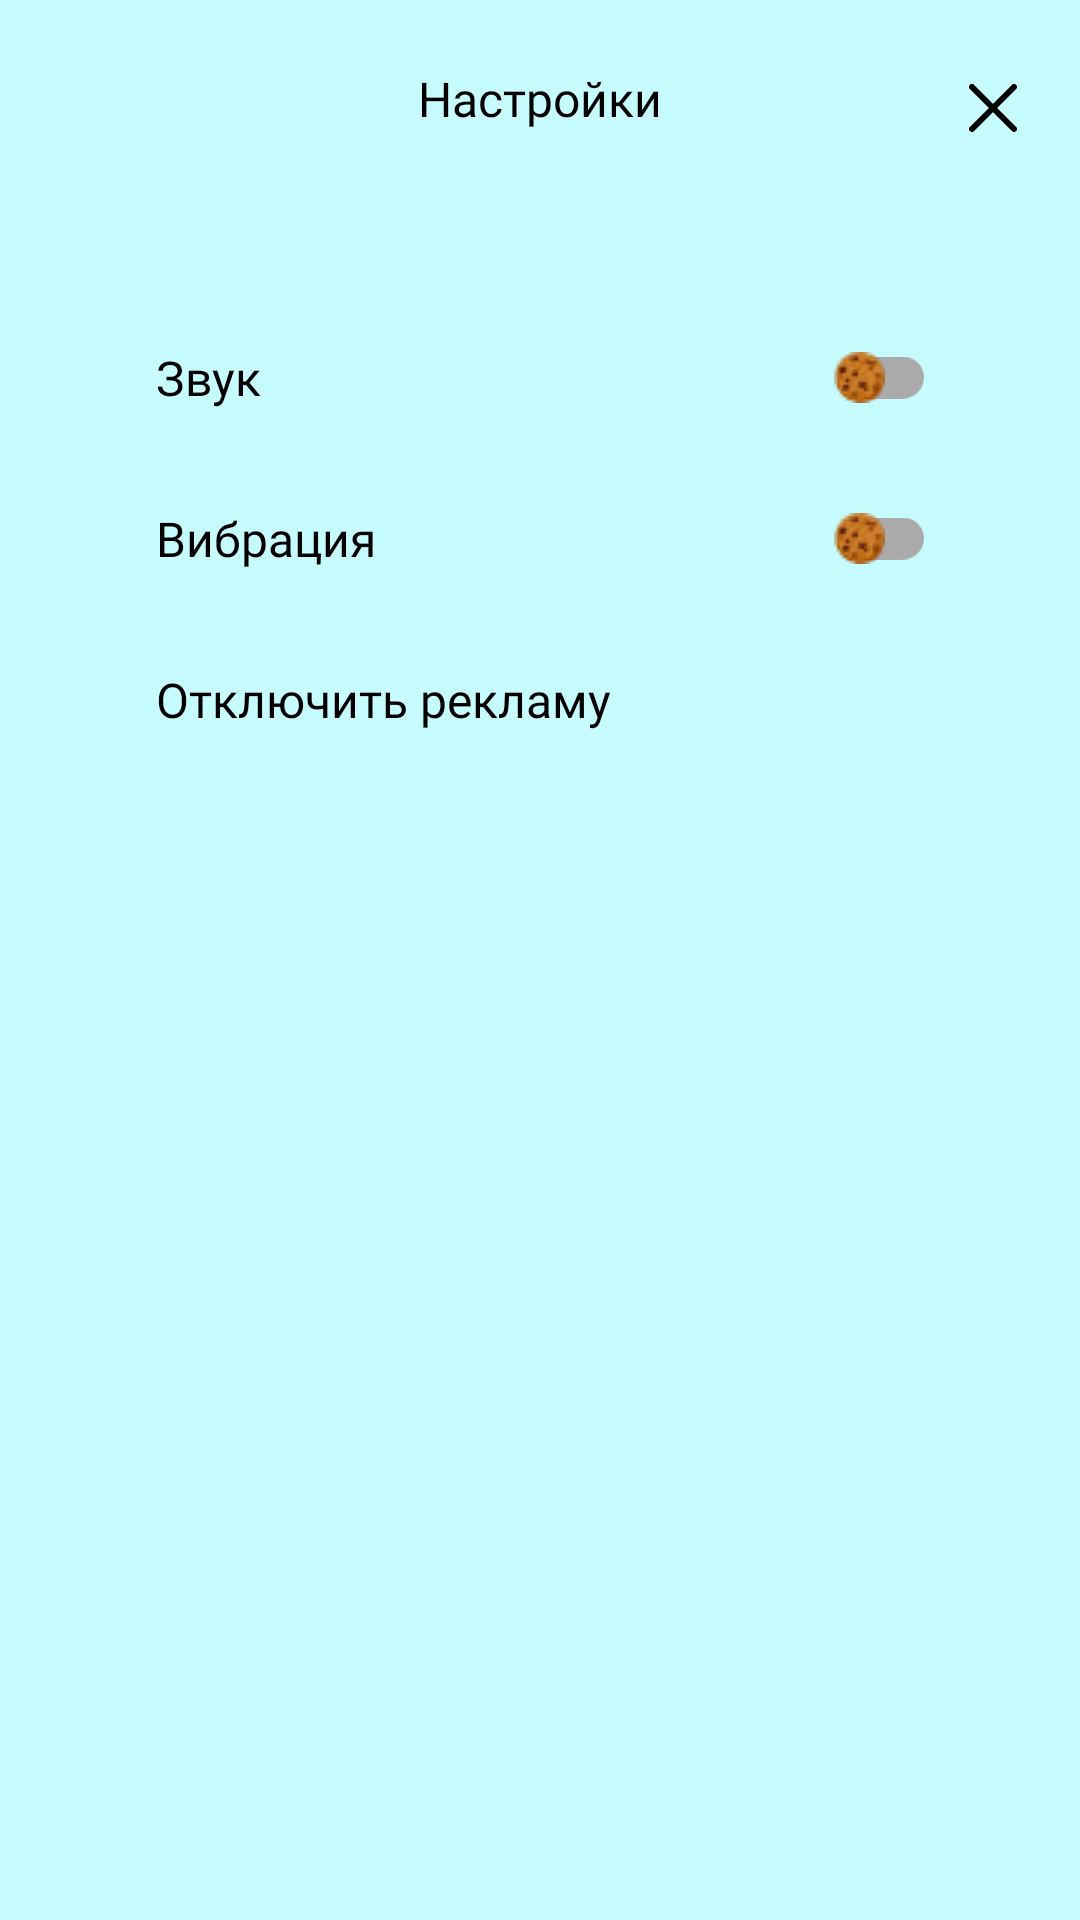

The Android layout XML behind this screen, and the referenced resources:
<!-- AndroidManifest.xml: application theme AppTheme -->
<!-- res/layout/fragment_settings.xml -->
<?xml version="1.0" encoding="utf-8"?>
<androidx.constraintlayout.widget.ConstraintLayout xmlns:android="http://schemas.android.com/apk/res/android"
    xmlns:app="http://schemas.android.com/apk/res-auto"
    android:layout_width="match_parent"
    android:layout_height="match_parent"
    android:background="@color/blueLight">

    <androidx.appcompat.widget.AppCompatTextView
        android:layout_width="wrap_content"
        android:layout_height="wrap_content"
        android:layout_marginTop="22dp"
        android:fontFamily="@font/noto_sans_bold"
        android:text="@string/settings"
        android:textColor="@color/black"
        android:textSize="16sp"
        app:layout_constraintLeft_toLeftOf="parent"
        app:layout_constraintRight_toRightOf="parent"
        app:layout_constraintTop_toTopOf="parent" />

    <androidx.appcompat.widget.AppCompatImageView
        android:id="@+id/settings_close_button"
        android:layout_width="wrap_content"
        android:layout_height="wrap_content"
        android:layout_marginTop="12dp"
        android:layout_marginEnd="5dp"
        android:padding="16dp"
        android:src="@drawable/ic_close_just"
        app:layout_constraintRight_toRightOf="parent"
        app:layout_constraintTop_toTopOf="parent" />

    <androidx.appcompat.widget.AppCompatTextView
        android:id="@+id/sound_text"
        android:layout_width="wrap_content"
        android:layout_height="wrap_content"
        android:layout_marginTop="55dp"
        android:fontFamily="@font/noto_sans"
        android:text="@string/sound"
        android:textColor="@color/black"
        android:textSize="16sp"
        app:layout_constraintLeft_toRightOf="@id/guideline_start"
        app:layout_constraintTop_toBottomOf="@id/settings_close_button" />

    <androidx.appcompat.widget.SwitchCompat
        android:id="@+id/sound_switch"
        style="@style/SwitchCompatStyle"
        android:layout_width="wrap_content"
        android:layout_height="wrap_content"
        app:layout_constraintBottom_toBottomOf="@id/sound_text"
        app:layout_constraintRight_toLeftOf="@id/guideline_end"
        app:layout_constraintTop_toTopOf="@id/sound_text" />

    <androidx.appcompat.widget.AppCompatTextView
        android:id="@+id/vibration_text"
        android:layout_width="wrap_content"
        android:layout_height="wrap_content"
        android:layout_marginTop="32dp"
        android:fontFamily="@font/noto_sans"
        android:text="@string/vibration"
        android:textColor="@color/black"
        android:textSize="16sp"
        app:layout_constraintLeft_toRightOf="@id/guideline_start"
        app:layout_constraintTop_toBottomOf="@id/sound_text" />

    <androidx.appcompat.widget.SwitchCompat
        android:id="@+id/vibration_switch"
        style="@style/SwitchCompatStyle"
        android:layout_width="wrap_content"
        android:layout_height="wrap_content"
        app:layout_constraintBottom_toBottomOf="@id/vibration_text"
        app:layout_constraintRight_toLeftOf="@id/guideline_end"
        app:layout_constraintTop_toTopOf="@id/vibration_text" />

    <androidx.appcompat.widget.AppCompatTextView
        android:id="@+id/ad_off_button"
        android:layout_width="wrap_content"
        android:layout_height="wrap_content"
        android:layout_marginTop="32dp"
        android:fontFamily="@font/noto_sans"
        android:text="@string/ad_off"
        android:textColor="@color/black"
        android:textSize="16sp"
        app:layout_constraintLeft_toRightOf="@id/guideline_start"
        app:layout_constraintTop_toBottomOf="@id/vibration_text" />

    <androidx.constraintlayout.widget.Guideline
        android:id="@+id/guideline_start"
        android:layout_width="wrap_content"
        android:layout_height="wrap_content"
        android:orientation="vertical"
        app:layout_constraintGuide_percent=".14444" />

    <androidx.constraintlayout.widget.Guideline
        android:id="@+id/guideline_end"
        android:layout_width="wrap_content"
        android:layout_height="wrap_content"
        android:orientation="vertical"
        app:layout_constraintGuide_percent=".86666" />

</androidx.constraintlayout.widget.ConstraintLayout>
<!-- resources referenced by this layout -->
<resources>
  <color name="black">#000000</color>
  <color name="blueLight">#C7FCFF</color>
  <!-- drawable ic_close_just (drawable) -->
  <vector xmlns:android="http://schemas.android.com/apk/res/android"
      android:width="16dp"
      android:height="16dp"
      android:viewportWidth="16"
      android:viewportHeight="16">
    <path
        android:pathData="M1,15L15,1"
        android:strokeWidth="2"
        android:fillColor="#00000000"
        android:strokeColor="#000000"
        android:strokeLineCap="round"/>
    <path
        android:pathData="M1,1L15,15"
        android:strokeWidth="2"
        android:fillColor="#00000000"
        android:strokeColor="#000000"
        android:strokeLineCap="round"/>
  </vector>
  <string name="ad_off">Отключить рекламу</string>
  <string name="settings">Настройки</string>
  <string name="sound">Звук</string>
  <string name="vibration">Вибрация</string>
  <style name="SwitchCompatStyle">
          <item name="android:thumb">@drawable/ic_cookie</item>
          <item name="trackTint">@color/switch_color</item>
      </style>
  <style name="AppTheme" parent="Theme.AppCompat.Light.NoActionBar">
          
          <item name="colorPrimary">@color/colorPrimary</item>
          <item name="colorPrimaryDark">@color/colorPrimaryDark</item>
          <item name="colorAccent">@color/colorAccent</item>
      </style>
  <!-- drawable ic_cookie: png bitmap (drawable, 977 bytes) -->
  <color name="colorPrimary">#6200EE</color>
  <color name="colorPrimaryDark">#C7FCFF</color>
  <color name="colorAccent">#FFBF42</color>
</resources>
